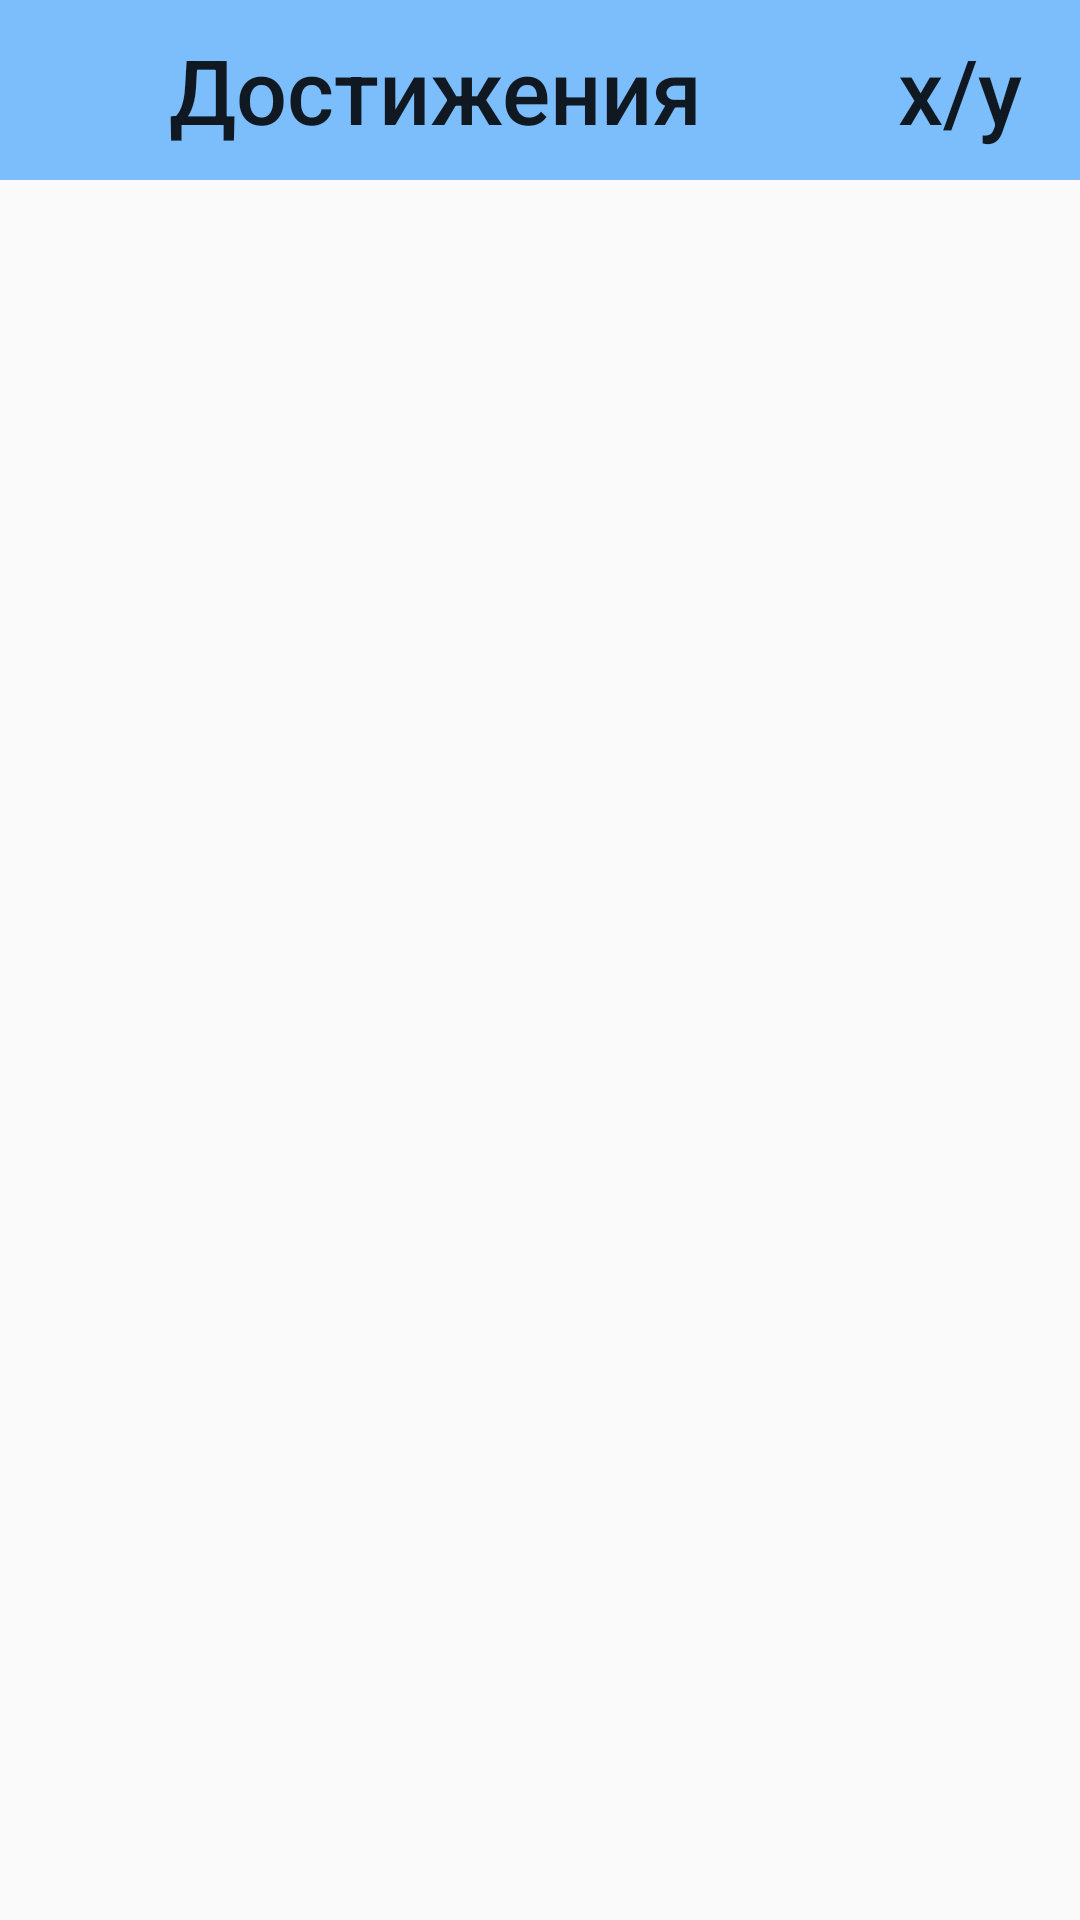

Reconstruct the res/layout file that produces this screen, plus the resources it refers to.
<!-- AndroidManifest.xml: application theme AppTheme -->
<!-- res/layout/achievements.xml -->
<?xml version="1.0" encoding="utf-8"?>
<androidx.constraintlayout.widget.ConstraintLayout
    xmlns:android="http://schemas.android.com/apk/res/android"
    xmlns:app="http://schemas.android.com/apk/res-auto"
    xmlns:tools="http://schemas.android.com/tools"
    android:layout_width="match_parent"
    android:layout_height="match_parent"
    tools:context=".Achievements">

    <LinearLayout
        android:id="@+id/LinearLayout1"
        android:layout_width="match_parent"
        android:layout_height="60dp"
        android:background="@color/colorHead"
        android:orientation="horizontal"
        app:layout_constraintEnd_toEndOf="parent"
        app:layout_constraintStart_toStartOf="parent"
        app:layout_constraintTop_toTopOf="parent">

        

        <TextView
            style="@style/TextAppearance.AppCompat.Title"
            android:layout_width="290dp"
            android:layout_height="60dp"
            android:gravity="center"
            android:text="@string/achievements"
            android:textSize="30sp"/>

        <TextView
            android:id="@+id/rating"
            style="@style/TextAppearance.AppCompat.Title"
            android:layout_width="60dp"
            android:layout_height="60dp"
            android:layout_gravity="center"
            android:gravity="center"
            android:text="x/y"
            android:textSize="30sp" />


    </LinearLayout>

    <LinearLayout
        android:layout_width="match_parent"
        android:layout_height="0dp"
        android:padding="10dp"
        app:layout_constraintBottom_toBottomOf="parent"
        app:layout_constraintEnd_toEndOf="parent"
        app:layout_constraintStart_toStartOf="parent"
        app:layout_constraintTop_toBottomOf="@+id/LinearLayout1">

        <ListView
            android:id="@+id/listView_achiv"
            android:layout_width="match_parent"
            android:layout_height="match_parent"
            android:clickable="false"
            android:clipChildren="false"
            android:orientation="vertical"
            android:padding="10dp"
            tools:ignore="NestedScrolling" />

    </LinearLayout>

    <ProgressBar
        android:id="@+id/progressBar"
        android:layout_width="wrap_content"
        android:layout_height="wrap_content"
        android:visibility="gone"
        app:layout_constraintBottom_toBottomOf="parent"
        app:layout_constraintEnd_toEndOf="parent"
        app:layout_constraintStart_toStartOf="parent"
        app:layout_constraintTop_toTopOf="parent" />

</androidx.constraintlayout.widget.ConstraintLayout>
<!-- resources referenced by this layout -->
<resources>
  <color name="colorHead">#901e90ff</color>
  <!-- drawable back: png bitmap (drawable, 18061 bytes) -->
  <string name="achievements">Достижения</string>
  <style name="AppTheme" parent="Theme.AppCompat.Light.NoActionBar">
          
          <item name="colorPrimary">@color/colorPrimary</item>
          <item name="colorPrimaryDark">@color/colorPrimaryDark</item>
          <item name="colorAccent">@color/colorAccent</item>
          <item name="windowNoTitle">true</item>
          <item name="android:windowFullscreen">true</item>
          
      </style>
  <color name="colorPrimary">#6200EE</color>
  <color name="colorPrimaryDark">#3700B3</color>
  <color name="colorAccent">#03DAC5</color>
</resources>
